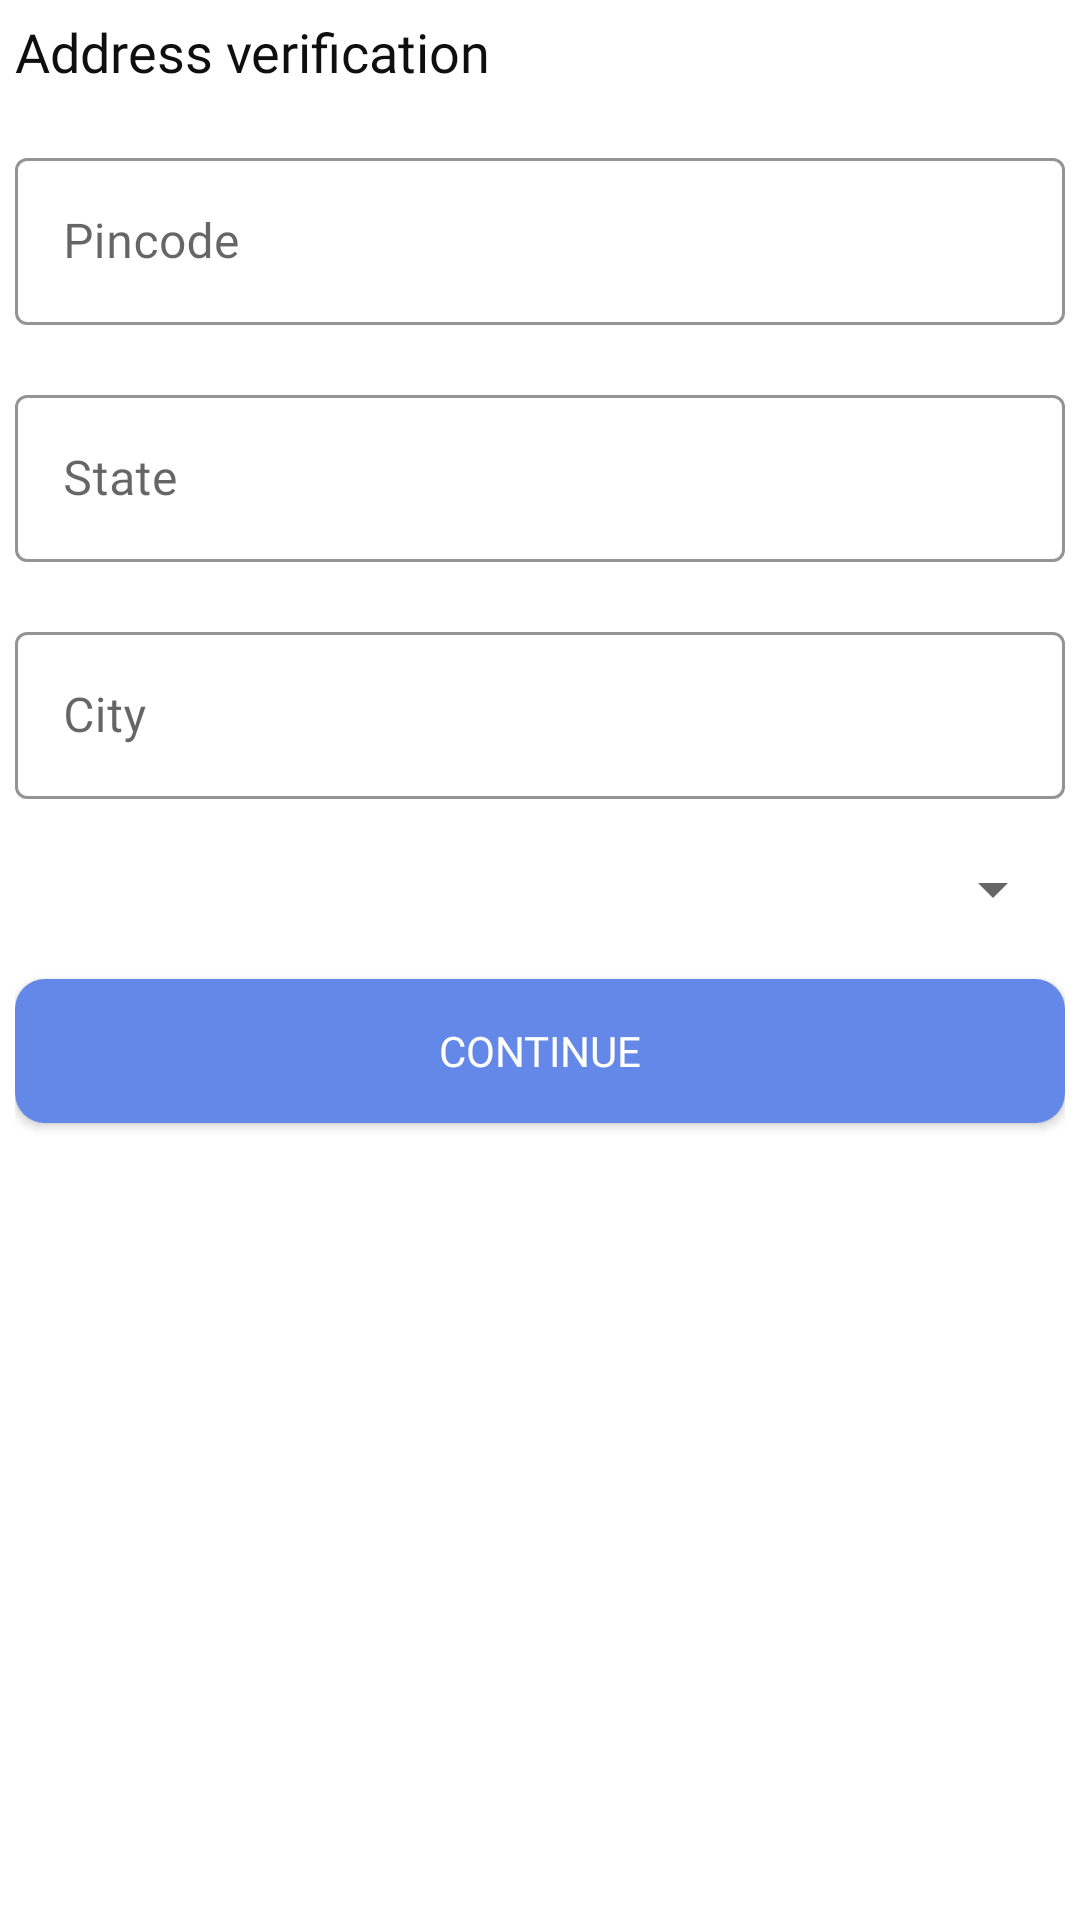

Produce the Android XML layout that renders to this screen, including the resource entries it uses.
<!-- AndroidManifest.xml: application theme Theme.DuesTake -->
<!-- res/layout/fragment_address_verfication.xml -->
<?xml version="1.0" encoding="utf-8"?>
<androidx.constraintlayout.widget.ConstraintLayout xmlns:android="http://schemas.android.com/apk/res/android"
    xmlns:tools="http://schemas.android.com/tools"
    android:layout_width="match_parent"
    android:layout_height="match_parent"
    xmlns:app="http://schemas.android.com/apk/res-auto"
    tools:context=".ui.fragments.onboarding.AddressVerificationFragment">

    <androidx.constraintlayout.widget.ConstraintLayout
        android:layout_width="match_parent"
        android:layout_height="match_parent"
        android:padding="5dp">

        <TextView
            android:id="@+id/TitleTextView"
            android:layout_width="wrap_content"
            android:layout_height="wrap_content"
            android:fontFamily="@font/poppins_medium"
            android:text="@string/address_verification"
            android:textColor="@color/text1"
            android:textSize="18sp"
            app:layout_constraintStart_toStartOf="parent"
            app:layout_constraintTop_toTopOf="parent" />

        <com.google.android.material.textfield.TextInputLayout
            android:id="@+id/pinCode_textInput"
            style="@style/Widget.MaterialComponents.TextInputLayout.OutlinedBox"
            android:layout_width="match_parent"
            android:layout_height="wrap_content"
            android:layout_marginTop="18dp"
            android:hint="@string/pincode"
            app:boxStrokeColor="@color/primary"
            app:hintTextColor="@color/hint"
            app:layout_constraintTop_toBottomOf="@id/TitleTextView">

            <com.google.android.material.textfield.TextInputEditText
                android:id="@+id/pinCode"
                android:layout_width="match_parent"
                android:layout_height="wrap_content"
                android:fontFamily="@font/poppins_medium"
                android:inputType="number"
                android:textColor="@color/text1" />

        </com.google.android.material.textfield.TextInputLayout>

        <com.google.android.material.textfield.TextInputLayout
            android:id="@+id/state_textInput"
            style="@style/Widget.MaterialComponents.TextInputLayout.OutlinedBox"
            android:layout_width="match_parent"
            android:layout_height="wrap_content"
            android:layout_marginTop="18dp"
            android:hint="@string/state"
            app:boxStrokeColor="@color/primary"
            app:hintTextColor="@color/hint"
            app:layout_constraintTop_toBottomOf="@id/pinCode_textInput">

            <com.google.android.material.textfield.TextInputEditText
                android:id="@+id/state"
                android:layout_width="match_parent"
                android:layout_height="wrap_content"
                android:fontFamily="@font/poppins_medium"
                android:inputType="text"
                android:textColor="@color/text1" />

        </com.google.android.material.textfield.TextInputLayout>

        <com.google.android.material.textfield.TextInputLayout
            android:id="@+id/city_textInput"
            style="@style/Widget.MaterialComponents.TextInputLayout.OutlinedBox"
            android:layout_width="match_parent"
            android:layout_height="wrap_content"
            android:layout_marginTop="18dp"
            android:hint="@string/city"
            app:boxStrokeColor="@color/primary"
            app:hintTextColor="@color/hint"
            app:layout_constraintTop_toBottomOf="@id/state_textInput">

            <com.google.android.material.textfield.TextInputEditText
                android:id="@+id/city"
                android:layout_width="match_parent"
                android:layout_height="wrap_content"
                android:fontFamily="@font/poppins_medium"
                android:inputType="text"
                android:textColor="@color/text1" />

        </com.google.android.material.textfield.TextInputLayout>

        <androidx.appcompat.widget.AppCompatSpinner
            android:id="@+id/residentTypeSpinner"
            android:layout_width="match_parent"
            android:layout_height="wrap_content"
            android:layout_marginTop="18dp"
            app:layout_constraintEnd_toEndOf="parent"
            app:layout_constraintStart_toStartOf="parent"
            app:layout_constraintTop_toBottomOf="@+id/city_textInput" />

        <Button
            android:id="@+id/btnContinue"
            android:layout_width="0dp"
            android:layout_height="wrap_content"
            android:layout_marginTop="18dp"
            android:background="@drawable/btn_background"
            android:fontFamily="@font/poppins_bold"
            android:text="@string/continue_"
            android:textColor="@color/white"
            app:layout_constraintEnd_toEndOf="parent"
            app:layout_constraintStart_toStartOf="parent"
            app:layout_constraintTop_toBottomOf="@+id/residentTypeSpinner" />

    </androidx.constraintlayout.widget.ConstraintLayout>

    <androidx.constraintlayout.widget.ConstraintLayout
        android:id="@+id/errorMessageCL"
        android:layout_width="match_parent"
        android:layout_height="match_parent"
        app:layout_constraintBottom_toBottomOf="parent"
        app:layout_constraintEnd_toEndOf="parent"
        app:layout_constraintStart_toStartOf="parent"
        android:background="#80000000"
        android:visibility="gone"
        app:layout_constraintTop_toTopOf="parent">

        <include
            android:id="@+id/itemErrorMessage"
            layout="@layout/item_error_message"
            android:layout_width="match_parent"
            android:layout_height="wrap_content"
            android:layout_margin="16dp"
            app:layout_constraintBottom_toBottomOf="parent"
            app:layout_constraintEnd_toEndOf="parent"
            app:layout_constraintStart_toStartOf="parent"
            app:layout_constraintTop_toTopOf="parent" />

    </androidx.constraintlayout.widget.ConstraintLayout>

    <androidx.constraintlayout.widget.ConstraintLayout
        android:id="@+id/progressBarCL"
        android:layout_width="match_parent"
        android:layout_height="match_parent"
        android:background="#80000000"
        android:visibility="gone">

        <ProgressBar
            android:id="@+id/progressBar"
            android:layout_width="wrap_content"
            android:layout_height="wrap_content"
            android:indeterminateDrawable="@drawable/progressbar_costume_view"
            app:layout_constraintBottom_toBottomOf="parent"
            app:layout_constraintEnd_toEndOf="parent"
            app:layout_constraintStart_toStartOf="parent"
            app:layout_constraintTop_toTopOf="parent" />

    </androidx.constraintlayout.widget.ConstraintLayout>

</androidx.constraintlayout.widget.ConstraintLayout>
<!-- res/layout/item_error_message.xml (included above) -->
<?xml version="1.0" encoding="utf-8"?>

<androidx.cardview.widget.CardView xmlns:android="http://schemas.android.com/apk/res/android"
    xmlns:app="http://schemas.android.com/apk/res-auto"
    android:layout_width="match_parent"
    android:layout_height="wrap_content"
    android:orientation="horizontal"
    app:cardCornerRadius="10dp">

    <LinearLayout
        android:layout_width="match_parent"
        android:layout_height="wrap_content"
        android:orientation="vertical">

        <TextView
            android:id="@+id/tvErrorMessage"
            android:layout_width="match_parent"
            android:layout_height="wrap_content"
            android:layout_margin="16dp"
            android:layout_weight="2"
            android:gravity="center_horizontal"
            android:textSize="22sp"
            android:textColor="@color/primary"
            android:text="@string/failed_to_connect"
            android:textAlignment="center" />

        <Button
            android:id="@+id/btnRetry"
            android:layout_width="match_parent"
            android:layout_height="wrap_content"
            android:layout_margin="16dp"
            android:layout_weight="1"
            android:text="@string/retry" />

        <Button
            android:id="@+id/btnCancel"
            android:layout_width="match_parent"
            android:layout_height="wrap_content"
            android:layout_margin="16dp"
            android:layout_weight="1"
            android:text="@string/cancel" />
    </LinearLayout>

</androidx.cardview.widget.CardView>
<!-- resources referenced by this layout -->
<resources>
  <color name="hint">#AEAEAE</color>
  <color name="primary">#6488E7</color>
  <color name="text1">#0F0F0F</color>
  <color name="white">#FFFFFFFF</color>
  <!-- drawable btn_background (drawable) -->
  <?xml version="1.0" encoding="utf-8"?>
  
  <shape xmlns:android="http://schemas.android.com/apk/res/android"
      android:shape="rectangle">
  
      <corners
          android:radius="10dp"/>
  
      <solid
          android:color="@color/primary"/>
  
  
  </shape>
  <!-- drawable progressbar_costume_view (drawable) -->
  <?xml version="1.0" encoding="utf-8"?>
  
  <rotate xmlns:android="http://schemas.android.com/apk/res/android"
      android:pivotX="50%"
      android:pivotY="50%"
      android:fromDegrees="0"
      android:toDegrees="360">
  
      <shape
          android:shape="ring"
          android:innerRadiusRatio="3"
          android:thicknessRatio="8"
          android:useLevel="false">
  
          <size
              android:width="76dip"
              android:height="76dip" />
  
          <gradient
              android:type="sweep"
              android:useLevel="false"
              android:startColor="@color/primary"
              android:endColor="#00ffffff"
              android:angle="0"/>
  
      </shape>
  
  </rotate>
  <string name="address_verification">Address verification</string>
  <string name="cancel">Cancel</string>
  <string name="city">City</string>
  <string name="continue_">Continue</string>
  <string name="failed_to_connect">Failed to connect</string>
  <string name="pincode">Pincode</string>
  <string name="retry">Retry</string>
  <string name="state">State</string>
  <style name="Theme.DuesTake" parent="Theme.MaterialComponents.Light.NoActionBar">
          
          <item name="colorPrimary">@color/primary</item>
          <item name="colorPrimaryVariant">@color/black</item>
          <item name="colorOnPrimary">@color/black</item>
          
          <item name="android:statusBarColor">@color/black</item>
          
      </style>
  <color name="black">#FF000000</color>
</resources>
